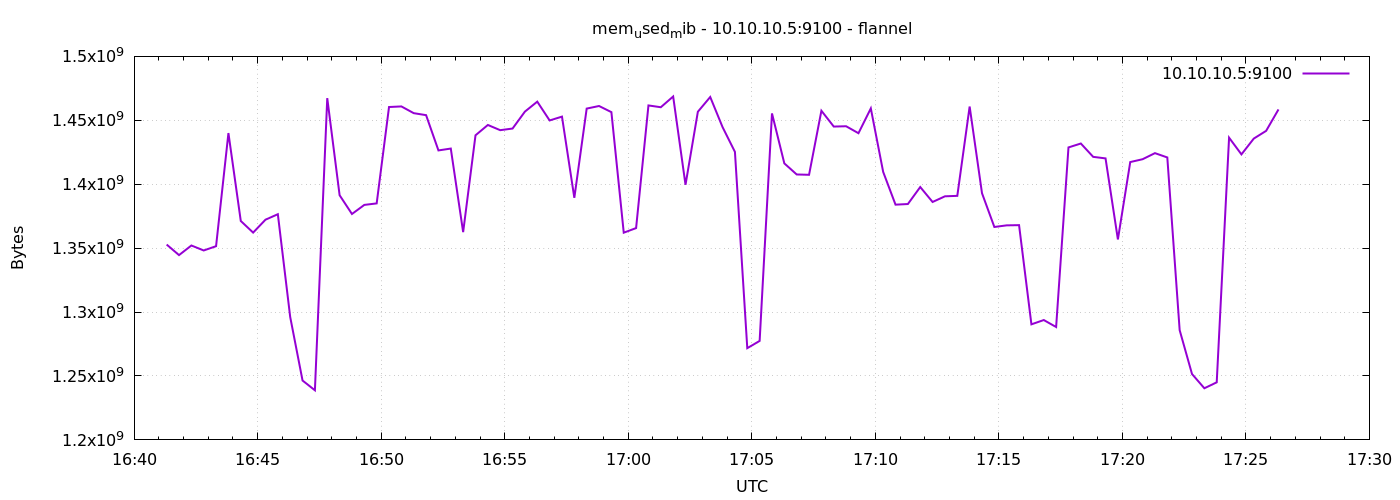

The table this chart was drawn from, first rows:
1791391279	1352810496
1791391309	1344557056
1791391339	1352065024
1791391369	1348182016
1791391399	1351540736
1791391429	1439997952
1791391459	1371246592
1791391489	1362157568
1791391519	1372262400
1791391549	1376546816
1791391579	1296146432
1791391609	1246441472
1791391639	1238814720
1791391669	1467342848
1791391699	1391386624
1791391729	1376714752
1791391759	1383825408
1791391789	1384988672
1791391819	1460391936
1791391849	1460854784
1791391879	1455583232
1791391909	1454022656
1791391939	1426436096
1791391969	1427894272
1791391999	1362526208
1791392029	1438261248
1791392059	1446346752
1791392089	1442275328
1791392119	1443557376
1791392149	1456795648
1791392179	1464590336
1791392209	1449889792
1791392239	1452879872
1791392269	1389363200
1791392299	1459154944
1791392329	1461190656
1791392359	1456381952
1791392389	1362096128
1791392419	1365704704
1791392449	1461628928
1791392479	1460219904
1791392509	1468620800
1791392539	1399545856
1791392569	1456693248
1791392599	1468227584
1791392629	1444651008
1791392659	1425301504
1791392689	1271771136
1791392719	1277435904
1791392749	1455390720
1791392779	1416273920
1791392809	1407627264
1791392839	1407369216
1791392869	1457471488
1791392899	1445101568
1791392929	1445351424
1791392959	1439899648
1791392989	1459306496
1791393019	1409634304
1791393049	1384013824
1791393079	1384509440
... 30 more rows
